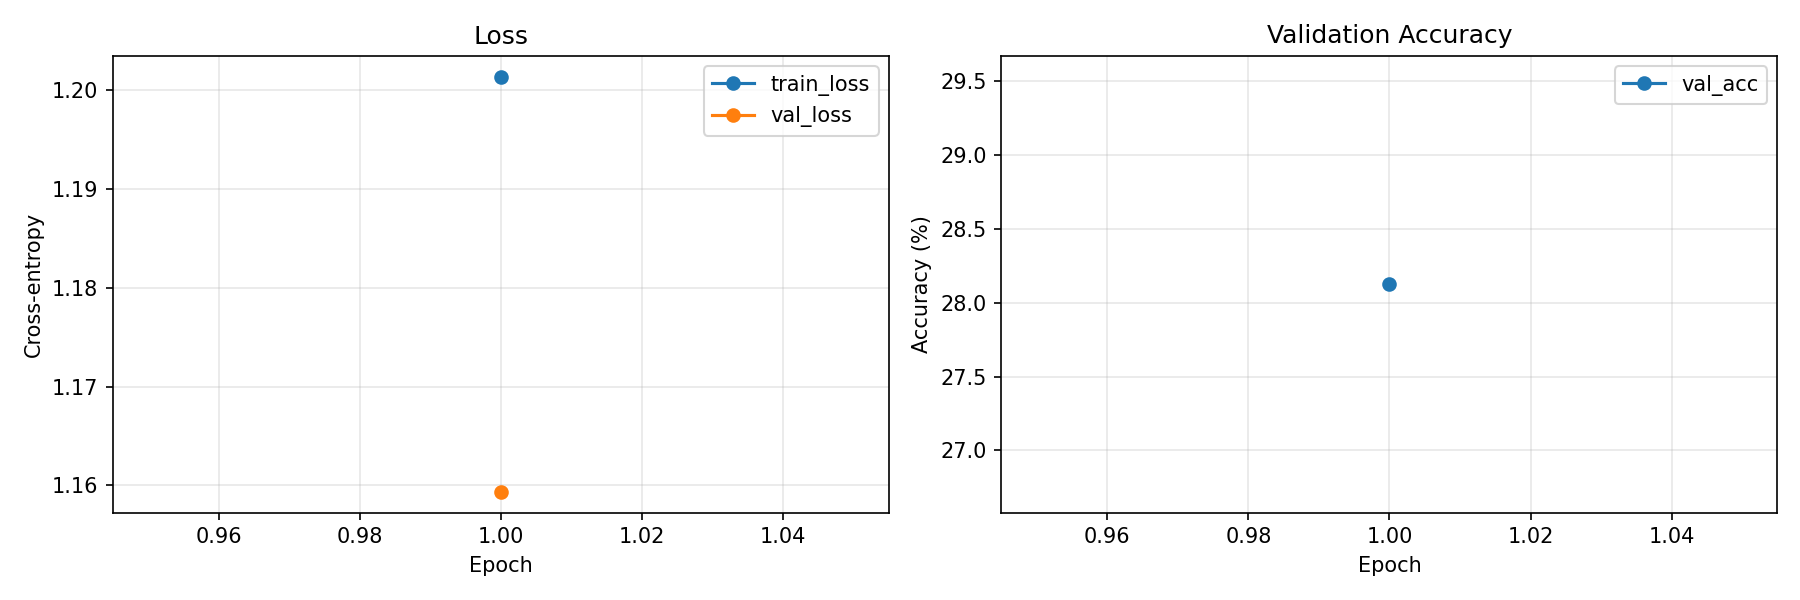

The file beside this chart, header and first rows:
epoch, train_loss, val_loss, val_acc, epoch_seconds, is_best, no_improve_count
1, 1.201, 1.159, 0.2812, 14.02, 1, 0
